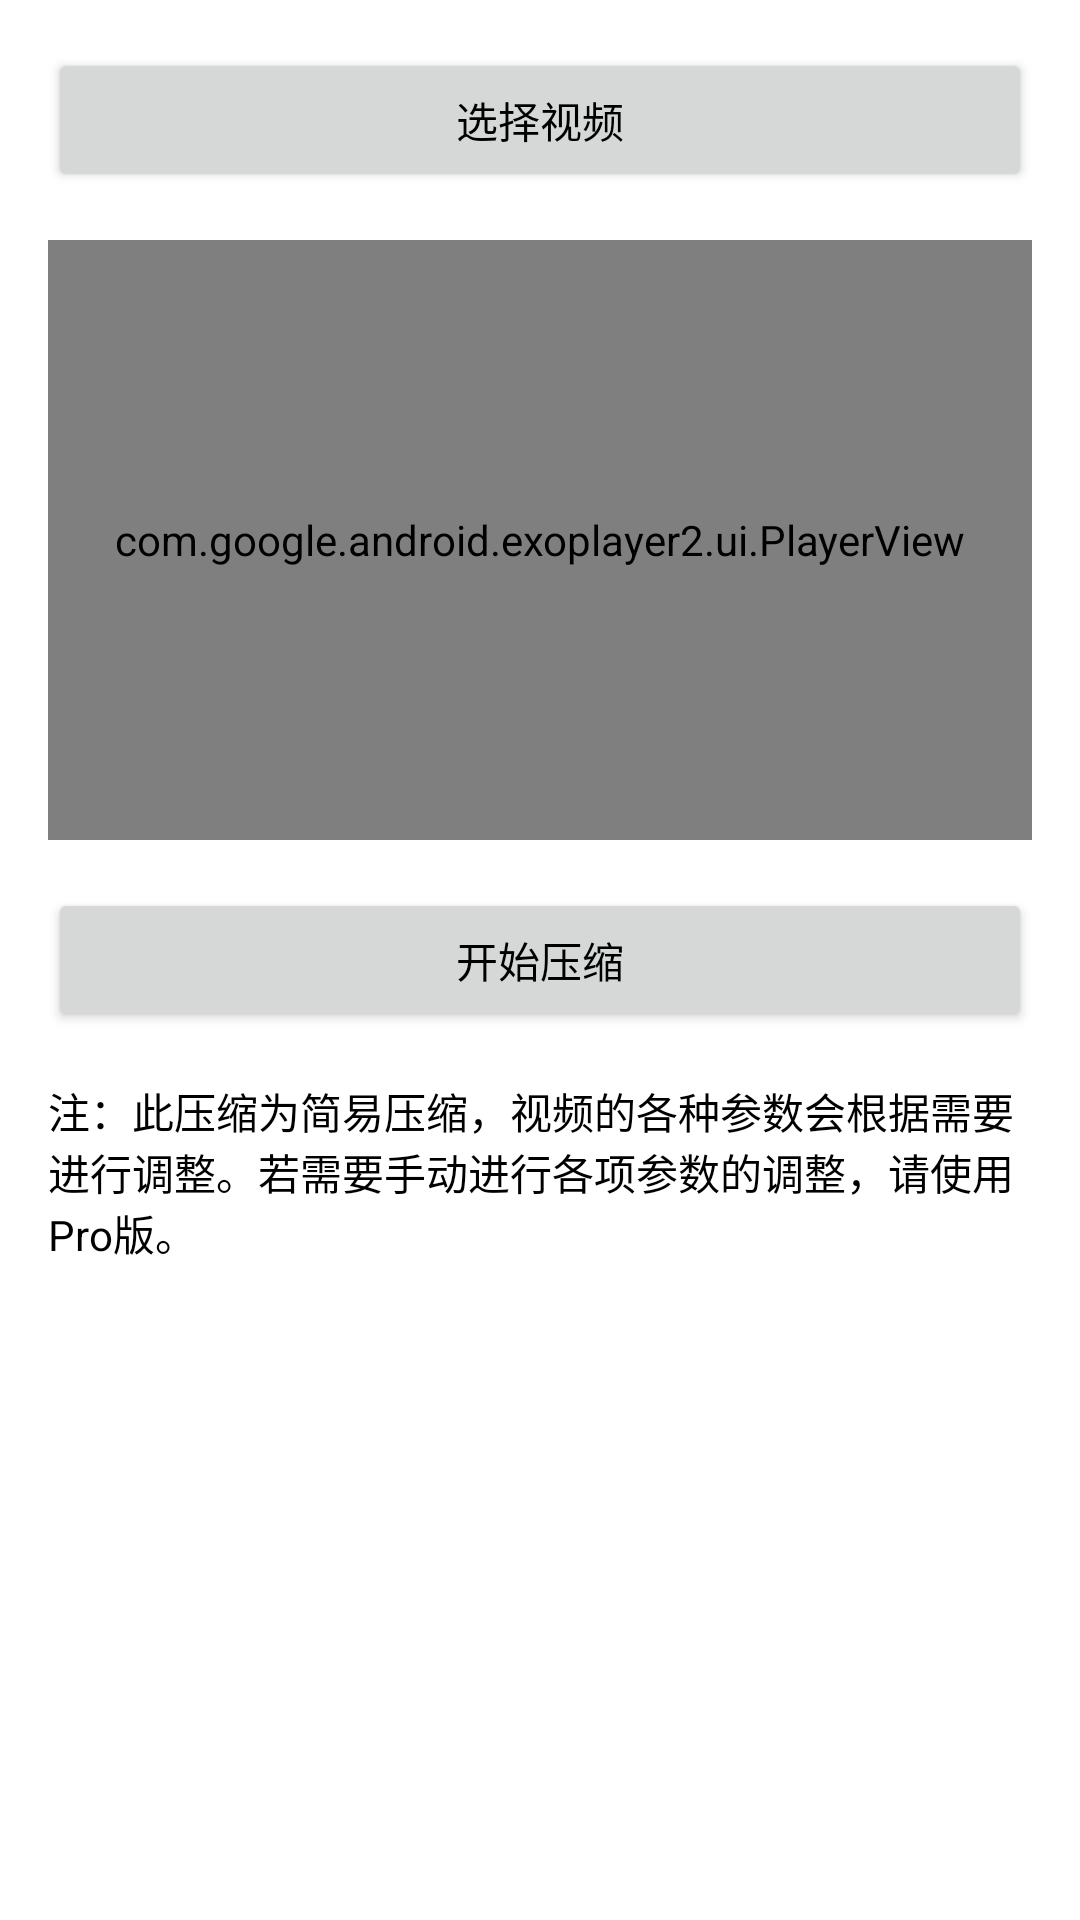

The Android layout XML behind this screen, and the referenced resources:
<!-- AndroidManifest.xml: application theme Theme.TreasureChest -->
<!-- res/layout/activity_video_compress.xml -->
<?xml version="1.0" encoding="utf-8"?>
<androidx.constraintlayout.widget.ConstraintLayout xmlns:android="http://schemas.android.com/apk/res/android"
	xmlns:app="http://schemas.android.com/apk/res-auto"
	xmlns:tools="http://schemas.android.com/tools"
	android:layout_width="match_parent"
	android:layout_height="match_parent"
	android:padding="16dp"
	tools:context=".activity.VideoCompressActivity">

	<Button
		android:id="@+id/btn_select_video"
		android:layout_width="match_parent"
		android:layout_height="wrap_content"
		android:text="@string/select_video"
		app:layout_constraintTop_toTopOf="parent" />

	<com.google.android.exoplayer2.ui.PlayerView
		android:id="@+id/video_view"
		android:layout_width="match_parent"
		android:layout_height="200dp"
		android:layout_marginTop="16dp"
		app:layout_constraintTop_toBottomOf="@+id/btn_select_video" />

	<Button
		android:id="@+id/btn_start_compress"
		android:layout_width="match_parent"
		android:layout_height="wrap_content"
		android:layout_marginTop="16dp"
		android:text="@string/start_compress"
		app:layout_constraintTop_toBottomOf="@+id/video_view" />

	<TextView
		android:layout_width="match_parent"
		android:layout_height="wrap_content"
		android:layout_marginTop="16dp"
		android:text="@string/tips_compress"
		app:layout_constraintTop_toBottomOf="@+id/btn_start_compress" />
</androidx.constraintlayout.widget.ConstraintLayout>
<!-- resources referenced by this layout -->
<resources>
  <string name="select_video">选择视频</string>
  <string name="start_compress">开始压缩</string>
  <string name="tips_compress">注：此压缩为简易压缩，视频的各种参数会根据需要进行调整。若需要手动进行各项参数的调整，请使用Pro版。</string>
  <style name="Theme.TreasureChest" parent="Theme.MaterialComponents.DayNight.DarkActionBar">
  		
  		<item name="colorPrimary">@color/purple_500</item>
  		<item name="colorPrimaryVariant">@color/purple_700</item>
  		<item name="colorOnPrimary">@color/white</item>
  		
  		<item name="colorSecondary">@color/teal_200</item>
  		<item name="colorSecondaryVariant">@color/teal_700</item>
  		<item name="colorOnSecondary">@color/black</item>
  		
  		<item name="android:statusBarColor" tools:targetApi="l">?attr/colorPrimary</item>
  		
  		<item name="android:textColor">@color/black</item>
  	</style>
  <!-- not gathered from this repository: default colours our renderer supplied (Android Studio template values) -->
  <color name="purple_500">#FF6200EE</color>
  <color name="purple_700">#FF3700B3</color>
  <color name="teal_200">#FF03DAC5</color>
  <color name="teal_700">#FF018786</color>
  <color name="black">#FF000000</color>
  <color name="white">#FFFFFFFF</color>
</resources>
